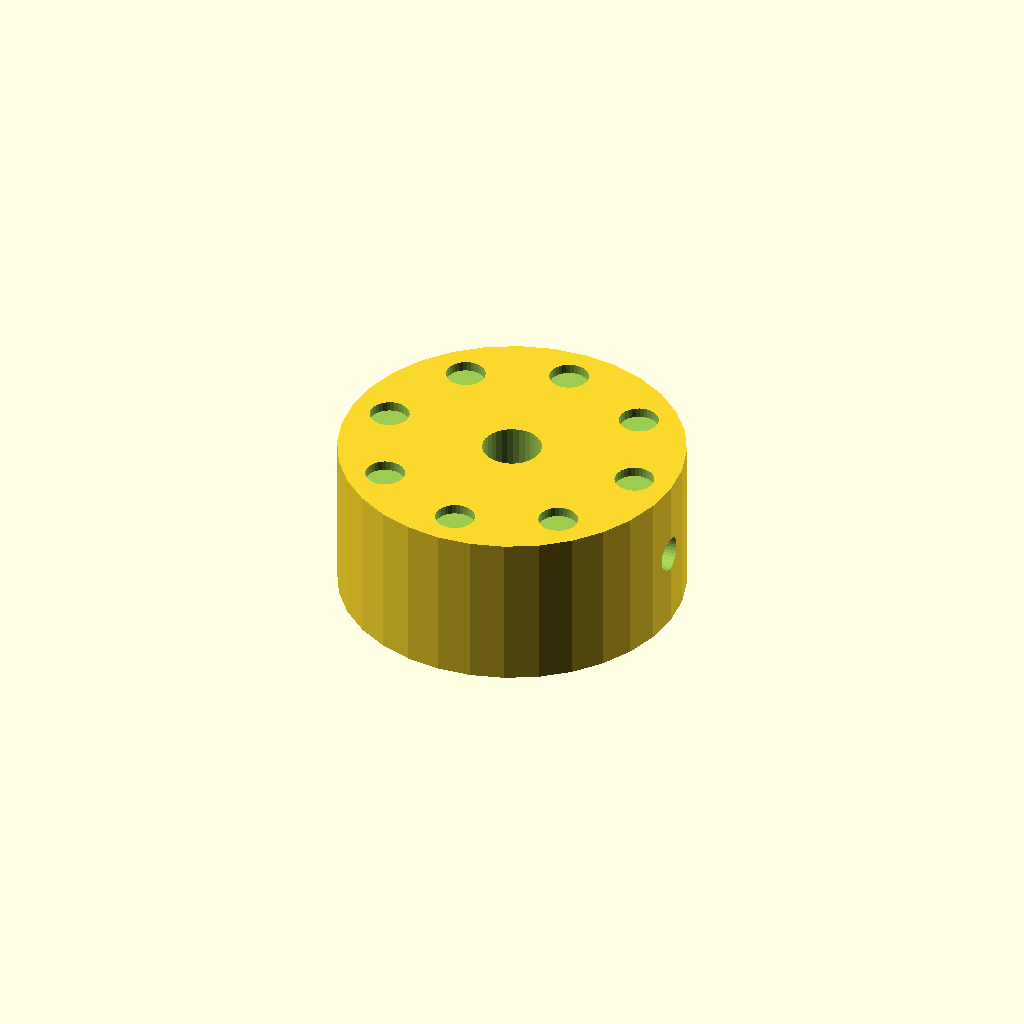
Cell 1: rendered with the file's own defaults.
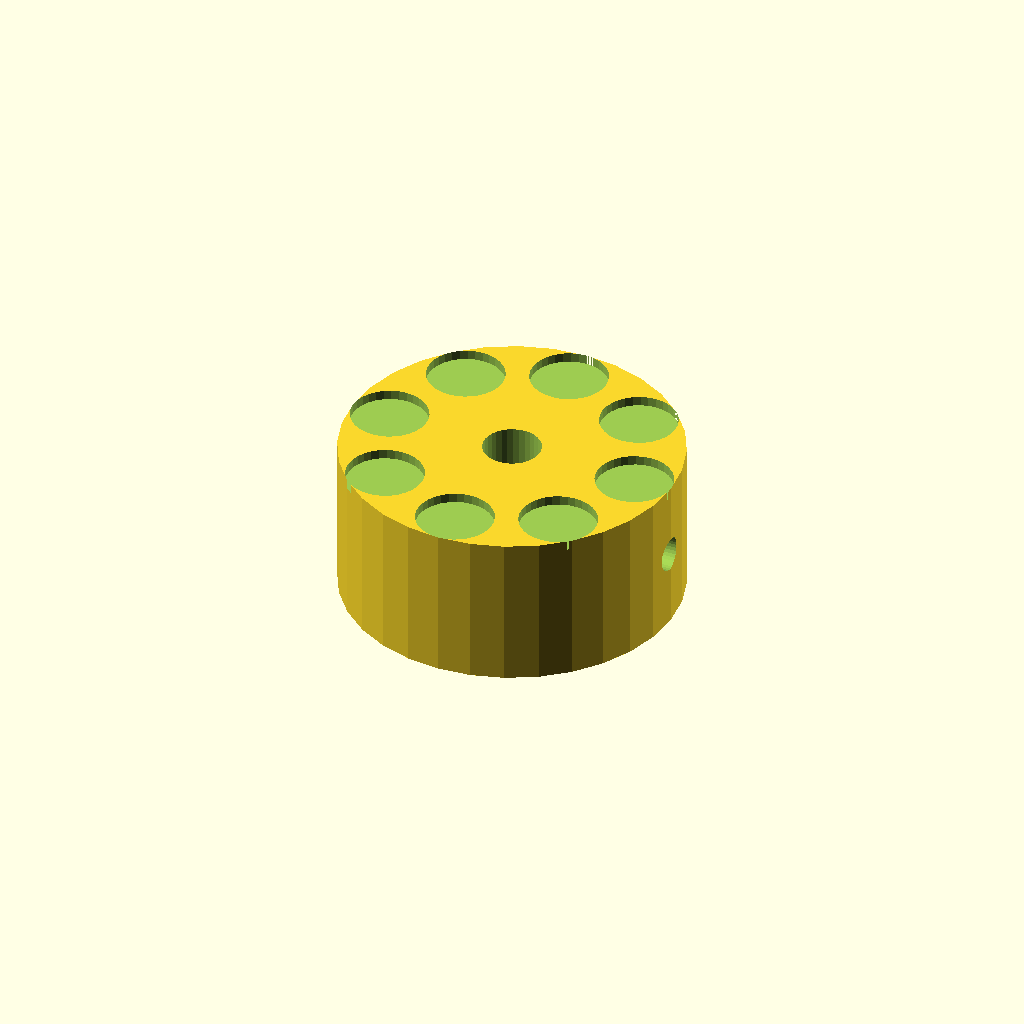
Cell 2: dimp_d = 8 (everything else at default).
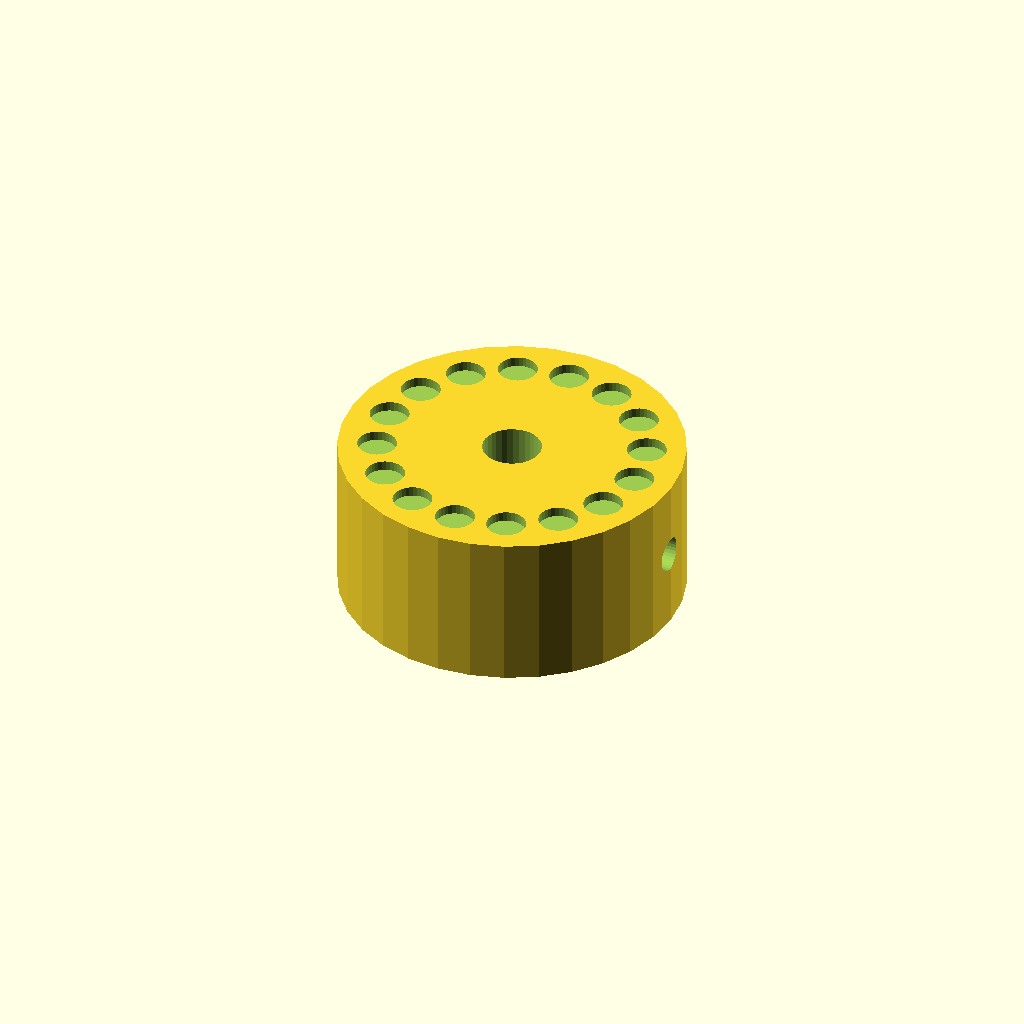
Cell 3 — n_dimp set to 16, the other parameters unchanged.
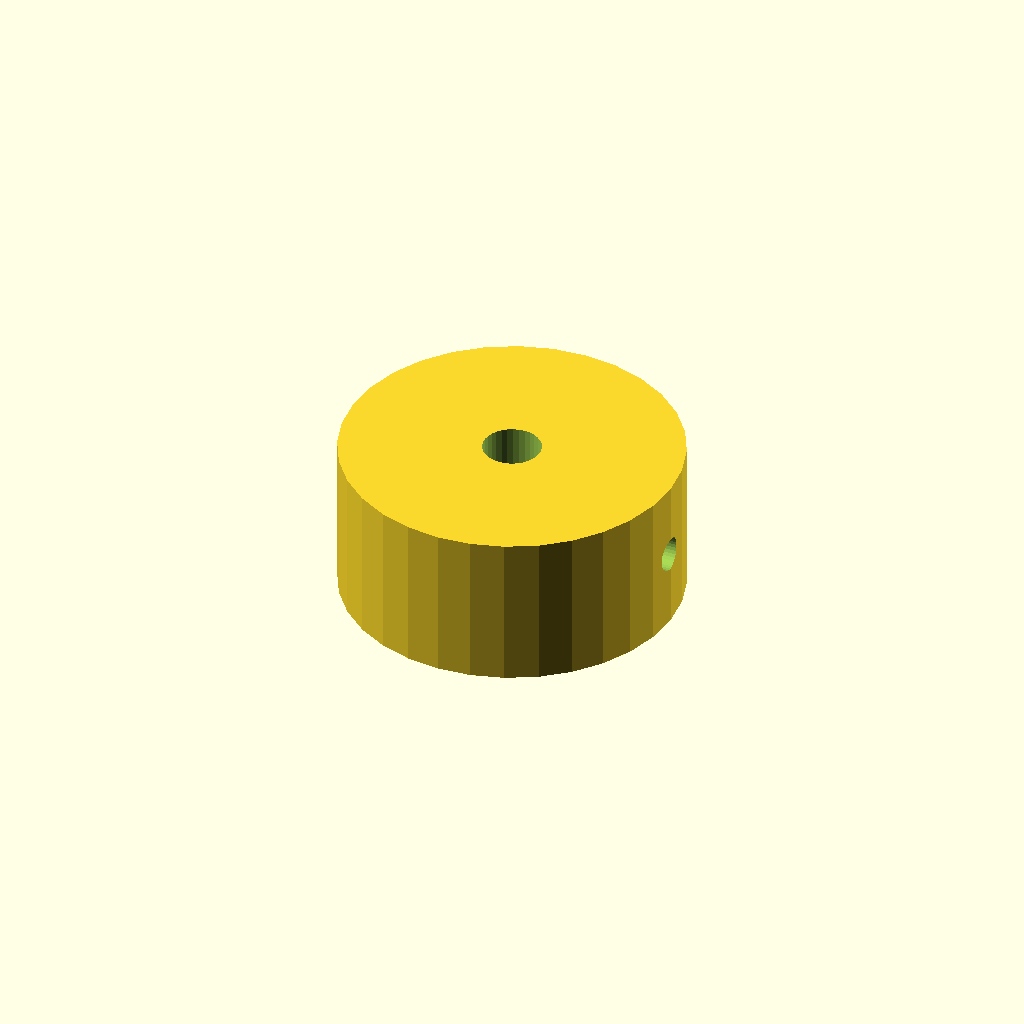
Cell 4: the same model with dimp_r = 27.
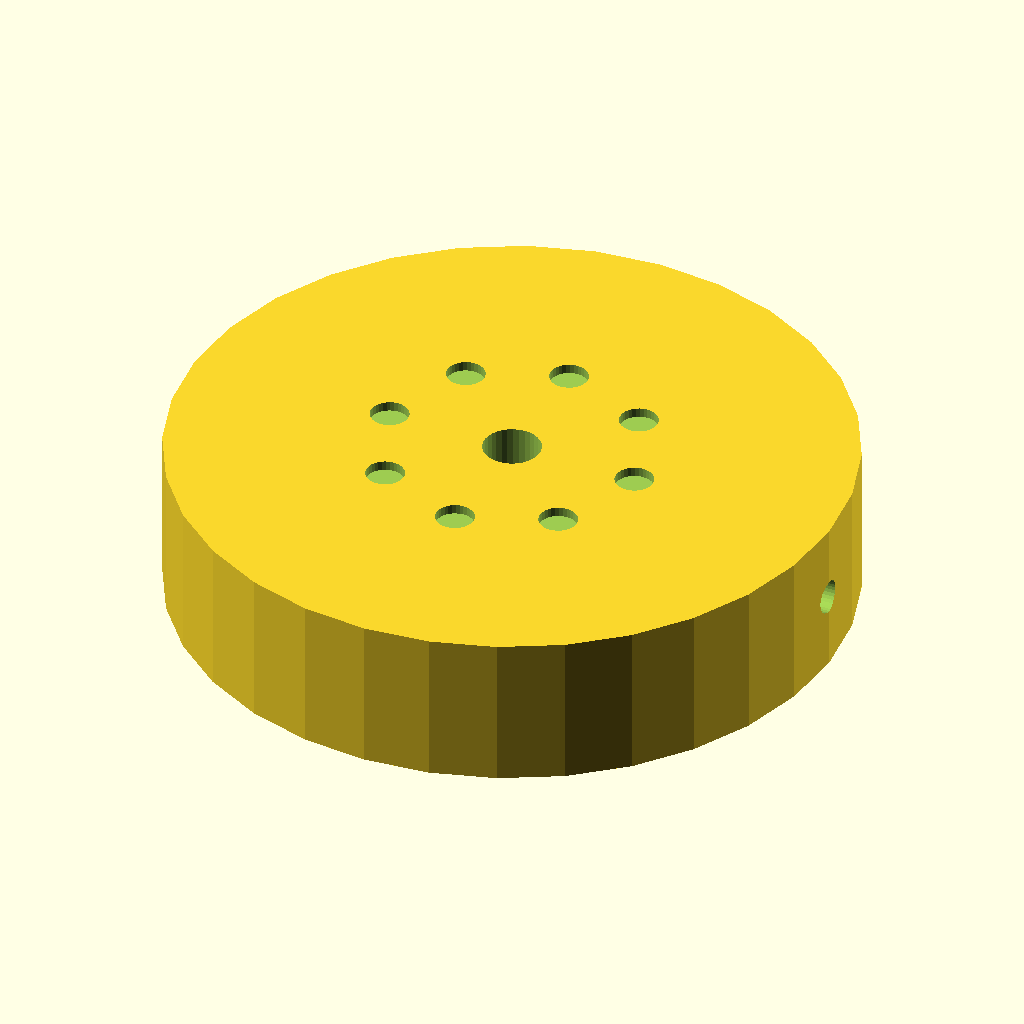
Cell 5 — knob_d set to 70, the other parameters unchanged.
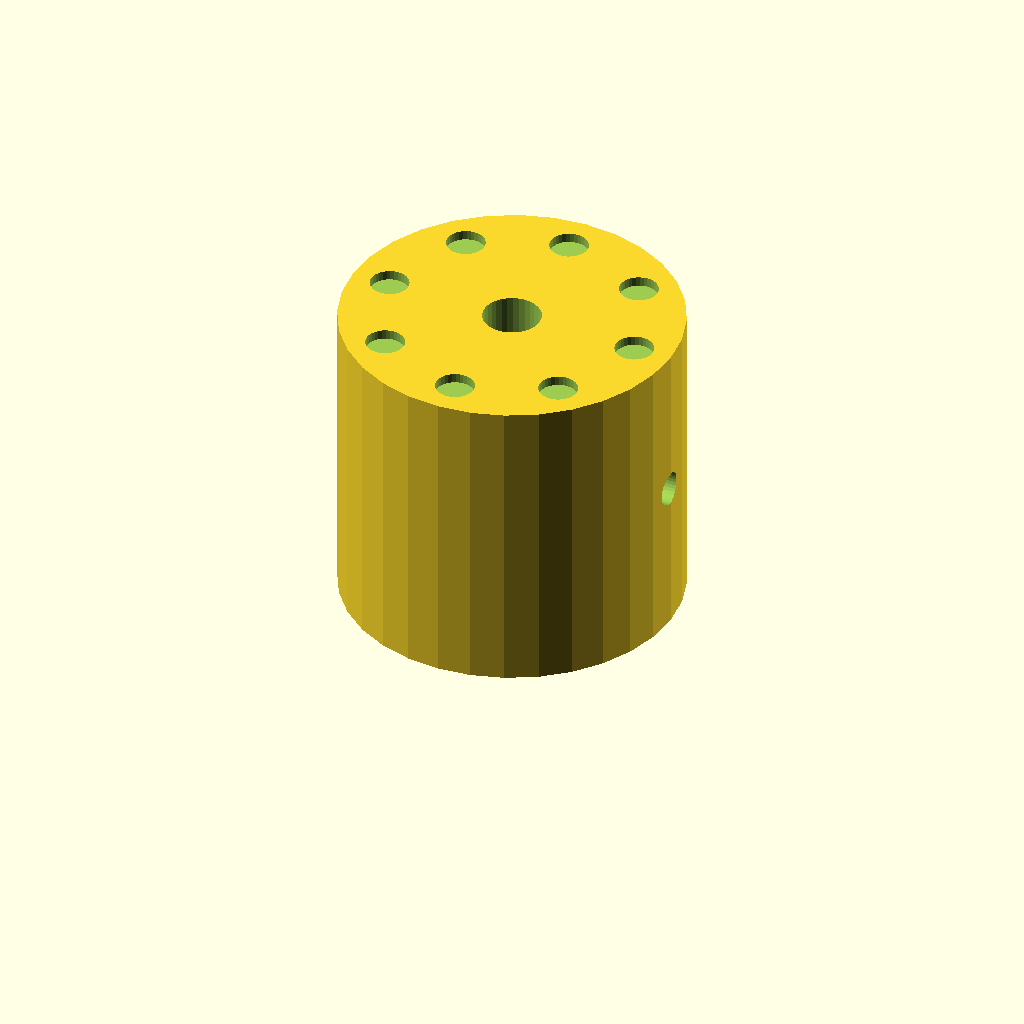
Cell 6: knob_h = 32 (everything else at default).
One fixed orthographic camera (rotation 55°, 0°, 25°; colour scheme Cornfield) for every cell.
OpenSCAD source file optional_data/data/solid2/controlknob/part_0172.scad:
$fn = 32;

// ----------------------------------------------------------------------
// Control knob: dimpled knob
// ----------------------------------------------------------------------

// --- parameters (mm) ---
dimp_d = 4;               // finger dimple diameter
n_dimp = 8;               // number of dimples
dimp_r = 13.5;            // dimple ring radius
knob_d = 35;              // knob body diameter
knob_h = 16;              // knob body height
bore_d = 6;               // shaft bore diameter
set_d = 3.5;              // set screw bore diameter
fit_tol = 0.1;            // tolerance for press fits, mm
free_tol = 0.3;           // tolerance for clearance fits, mm

dimp_step = 360 / n_dimp;  // dimple angular step

difference() {
  cylinder(h = knob_h, d = knob_d);
  translate([0, 0, -1]) cylinder(h = knob_h + 2, d = bore_d);
  translate([-1, 0, knob_h / 2]) rotate([0, 90, 0])
    cylinder(h = knob_d / 2 + bore_d / 2 + 2, d = set_d);  for (i = [0 : n_dimp - 1])
    rotate([0, 0, i * dimp_step])
      translate([dimp_r, 0, knob_h - 1])
        cylinder(h = 2, d = dimp_d);
}
Parameter table extracted from the source (name, type, default, range or options):
dimp_d: number, default 4
n_dimp: number, default 8
dimp_r: number, default 13.5
knob_d: number, default 35
knob_h: number, default 16
bore_d: number, default 6
set_d: number, default 3.5
fit_tol: number, default 0.1
free_tol: number, default 0.3
